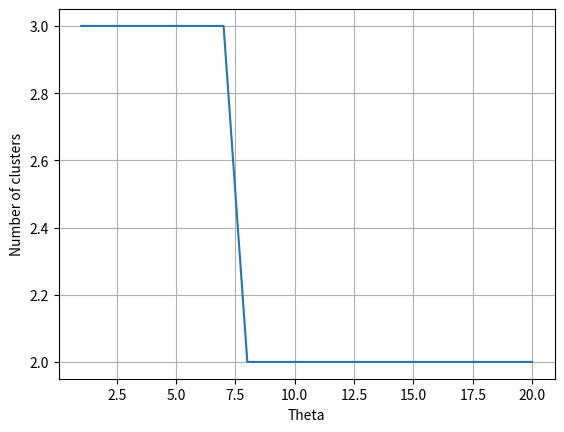

Source code (Python):
# Pattern Recognition 2018-2019  #
#================================#
# [redacted]
# [redacted]
#================================#

import numpy as np
import matplotlib.pyplot as plt

data = ""
theta_list = np.arange(1, 21, 1)

# Extract data using pandas


def bsas(data, theta):
    m                   = 1
    clusters            = []
    cluster_centroids   = []

    clusters.append(data[0])
    cluster_centroids.append(data[0])

    print(clusters)
    print(cluster_centroids)

    for vector in data[1:]:
        euclidean_distances = []
        print("next vector: ", vector)

        for centroid in cluster_centroids:
            euclidean_distances.append(np.linalg.norm(np.subtract(vector, centroid)) ** 2)

        min_euclidean_distance_pos = np.argmin(euclidean_distances)
        print("euclidean_distances: ", euclidean_distances)
        print("min_euclidean_distance_pos: ", min_euclidean_distance_pos)
        if euclidean_distances[min_euclidean_distance_pos] > theta:
            m += 1
            clusters.append(vector)
            cluster_centroids.append(vector)
        else:
            clusters[min_euclidean_distance_pos]            = [clusters[min_euclidean_distance_pos], vector]
            cluster_centroids[min_euclidean_distance_pos]   = calculate_centroid(len(clusters[min_euclidean_distance_pos]), cluster_centroids[min_euclidean_distance_pos], vector).tolist()

        print("=======================================================================================")

    print("clusters: " ,clusters)
    print("cluster centroids: ", cluster_centroids)
    return [clusters, cluster_centroids]

def calculate_centroid(cluster_size, centroid, vector):
    print("calculate_centroid parameters: ", cluster_size, centroid, vector)
    print("calculate_centroid: ", np.true_divide(np.add(np.multiply(cluster_size - 1, centroid), vector), cluster_size))
    return np.add(np.multiply(cluster_size - 1, centroid), vector) / cluster_size


def clusters_number_estimation(theta_list, data):
    cluster_estimations = []
    np.random.shuffle(data)
    print("shuffled data: ", data)
    for theta in theta_list:
        bsas_result = bsas([[2.5, 3.5], [2.5, 2.5], [-1, -1.5], [0.8, 0.8]], theta)
        cluster_estimations.append([theta, len(bsas_result[0])])

    print(cluster_estimations)

    cluster_number_for_each_theta = [number[1] for number in cluster_estimations]
    fig, ax = plt.subplots()
    ax.plot(theta_list, cluster_number_for_each_theta )
    ax.set(xlabel='Theta', ylabel='Number of clusters')
    ax.grid()
    plt.show()



bsas([[2.5, 3.5], [2.5, 2.5], [-1, -1.5], [0.8, 0.8]], 2)
clusters_number_estimation(theta_list, [[2.5, 3.5], [2.5, 2.5], [-1, -1.5], [0.8, 0.8]])
# bsas([[-1, -1.3], [0.7, 0.8], [2, 3], [2.5, 2.5]], 0.6)
